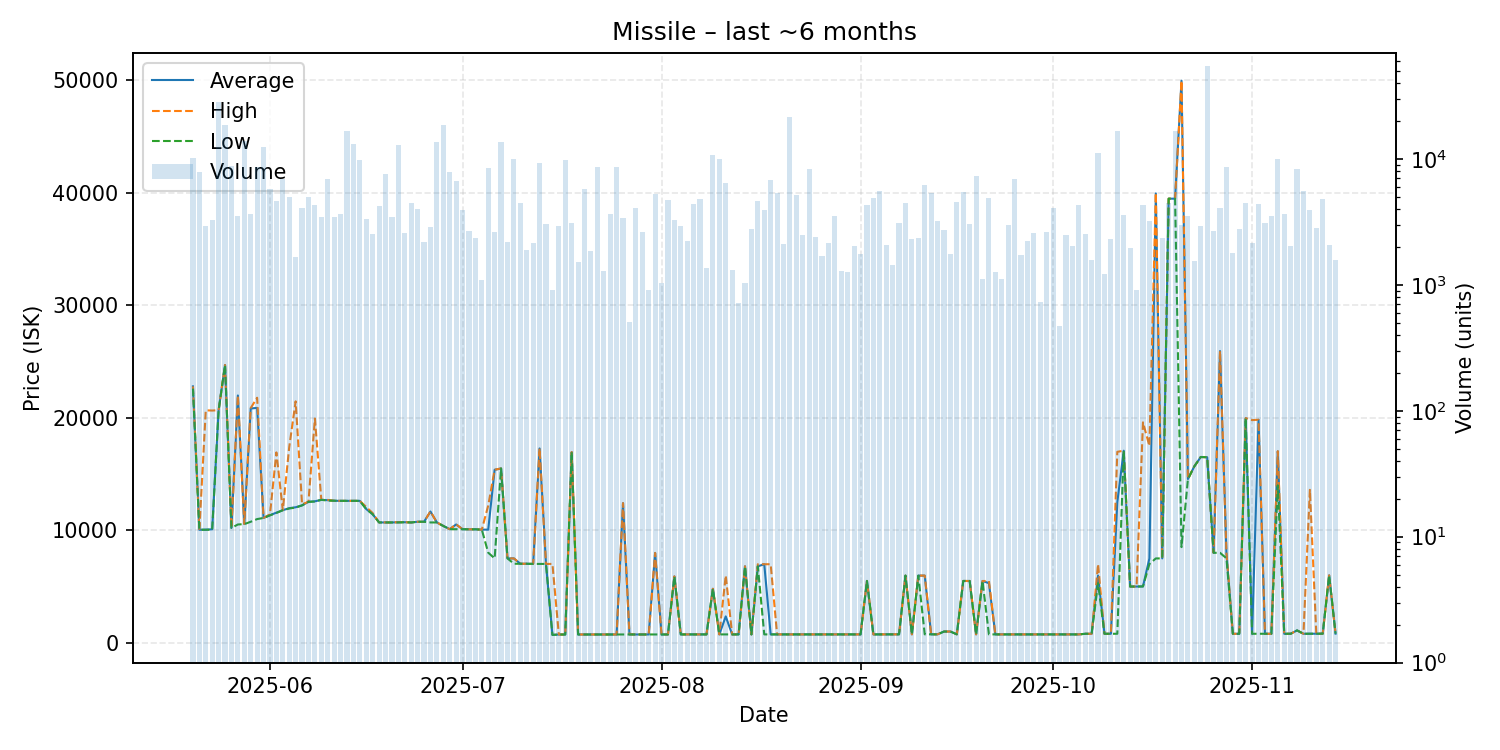

Values plotted in this chart, from the file beside it:
date, average, highest, lowest, order_count, volume
2025-05-20, 22800, 22800, 22600, 29, 10256
2025-05-21, 10050, 10050, 10050, 30, 7881
2025-05-22, 10060, 20670, 10050, 22, 2950
2025-05-23, 10090, 20650, 10060, 17, 3275
2025-05-24, 20680, 20680, 20680, 32, 28139
2025-05-25, 24700, 24700, 24700, 46, 18595
2025-05-26, 10210, 10220, 10210, 31, 8868
2025-05-27, 21990, 21990, 10520, 20, 3528
2025-05-28, 10560, 10570, 10550, 30, 13936
2025-05-29, 20830, 20870, 10760, 33, 3654
2025-05-30, 20890, 21790, 11000, 36, 8588
2025-05-31, 11100, 11110, 11100, 30, 12518
2025-06-01, 11350, 11420, 11330, 37, 5767
2025-06-02, 11570, 16930, 11540, 34, 4679
2025-06-03, 11790, 11790, 11790, 30, 6895
2025-06-04, 11970, 17400, 11940, 29, 5000
2025-06-05, 12050, 21470, 12020, 25, 1668
2025-06-06, 12220, 12310, 12220, 25, 4104
2025-06-07, 12540, 12540, 12530, 26, 4985
2025-06-08, 12580, 19940, 12560, 30, 4307
2025-06-09, 12710, 12710, 12710, 19, 3443
2025-06-10, 12680, 12700, 12650, 25, 6904
2025-06-11, 12630, 12630, 12630, 24, 3430
2025-06-12, 12620, 12620, 12620, 18, 3689
2025-06-13, 12620, 12620, 12620, 22, 16732
2025-06-14, 12620, 12620, 12620, 22, 13079
2025-06-15, 12620, 12620, 12620, 35, 9883
2025-06-16, 11890, 12080, 11890, 21, 3353
2025-06-17, 11430, 11530, 11430, 19, 2516
2025-06-18, 10700, 10700, 10700, 18, 4198
2025-06-19, 10700, 10700, 10700, 20, 7553
2025-06-20, 10700, 10700, 10700, 17, 3490
2025-06-21, 10720, 10720, 10700, 33, 12842
2025-06-22, 10720, 10720, 10720, 28, 2574
2025-06-23, 10700, 10700, 10700, 33, 4435
2025-06-24, 10760, 10760, 10760, 23, 3983
2025-06-25, 10760, 10760, 10760, 25, 2185
2025-06-26, 11670, 11680, 10700, 21, 2890
2025-06-27, 10700, 10700, 10700, 27, 13732
2025-06-28, 10390, 10390, 10390, 26, 18643
2025-06-29, 10100, 10100, 10100, 25, 7838
2025-06-30, 10520, 10530, 10100, 29, 6727
2025-07-01, 10100, 10100, 10100, 27, 3912
2025-07-02, 10090, 10090, 10090, 19, 2679
2025-07-03, 10090, 10090, 10090, 17, 2372
2025-07-04, 10060, 10060, 10060, 15, 1086
2025-07-05, 10060, 12200, 8011, 40, 8491
2025-07-06, 15380, 15390, 7504, 25, 2633
2025-07-07, 15500, 15500, 15500, 44, 13589
2025-07-08, 7505, 7505, 7505, 17, 2205
2025-07-09, 7500, 7501, 7027, 24, 10062
2025-07-10, 7029, 7029, 7029, 19, 4489
2025-07-11, 7027, 7027, 7027, 23, 1908
2025-07-12, 7013, 7013, 7013, 18, 2133
2025-07-13, 17280, 17290, 7013, 35, 9274
2025-07-14, 7012, 7012, 7012, 20, 3054
2025-07-15, 703.1, 7012, 703.1, 16, 905
2025-07-16, 733.3, 733.3, 733.3, 18, 2949
2025-07-17, 735.1, 735.1, 735.1, 19, 9790
2025-07-18, 16960, 16960, 16960, 20, 3099
... 119 more rows
